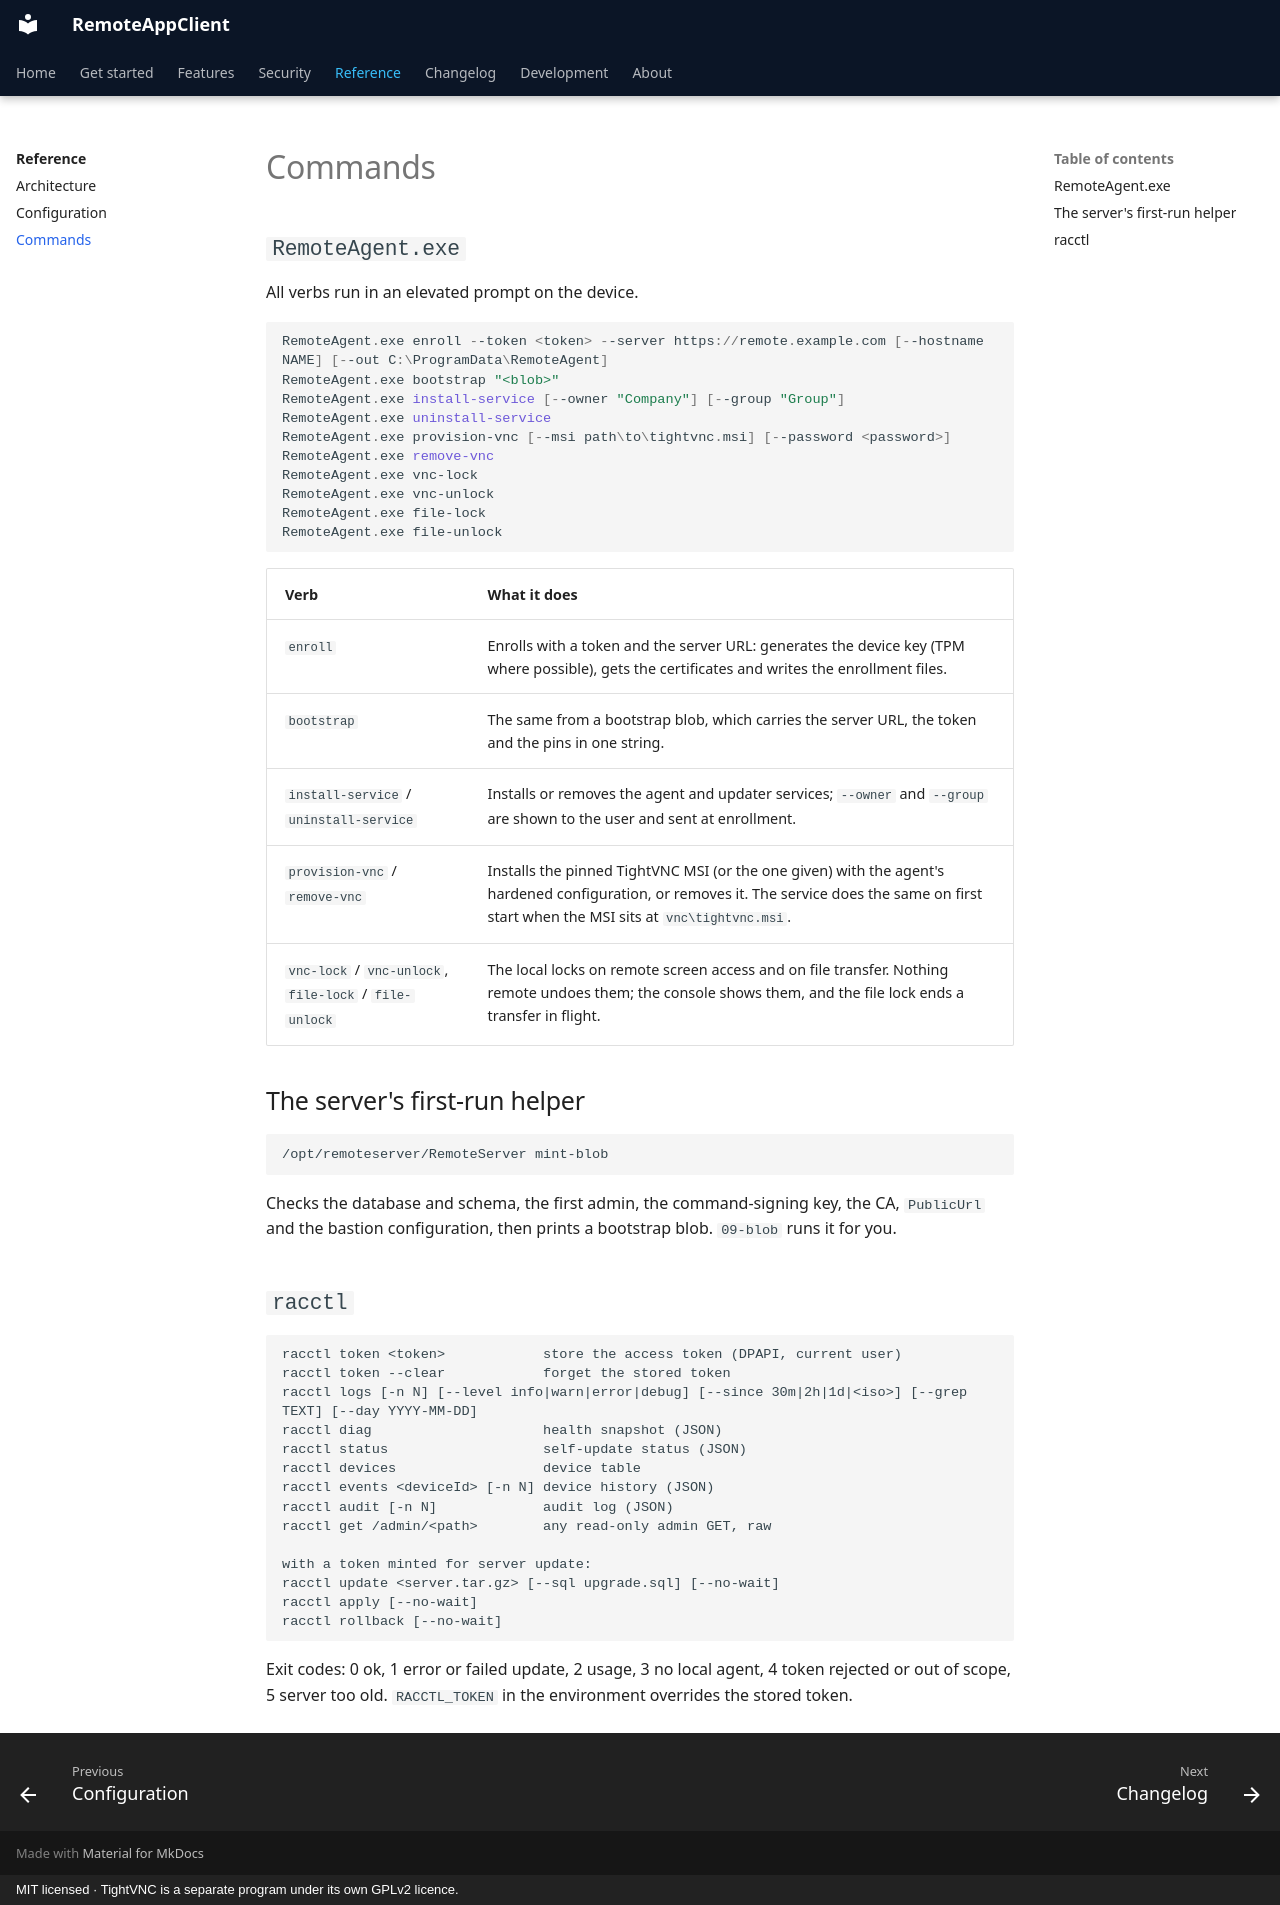

repository: v1k70rk4/RemoteAppClient · page: reference/commands/index.html · generator: mkdocs · copyright: MIT licensed · TightVNC is a separate program under its own GPLv2 licence.

---
title: Commands
description: The RemoteAgent.exe verbs for enrollment, the service, TightVNC and the locks, the server's first-run helper, and racctl.
---

# Commands

## `RemoteAgent.exe`

All verbs run in an elevated prompt on the device.

```powershell
RemoteAgent.exe enroll --token <token> --server https://remote.example.com [--hostname NAME] [--out C:\ProgramData\RemoteAgent]
RemoteAgent.exe bootstrap "<blob>"
RemoteAgent.exe install-service [--owner "Company"] [--group "Group"]
RemoteAgent.exe uninstall-service
RemoteAgent.exe provision-vnc [--msi path\to\tightvnc.msi] [--password <password>]
RemoteAgent.exe remove-vnc
RemoteAgent.exe vnc-lock
RemoteAgent.exe vnc-unlock
RemoteAgent.exe file-lock
RemoteAgent.exe file-unlock
```

| Verb | What it does |
|---|---|
| `enroll` | Enrolls with a token and the server URL: generates the device key (TPM where possible), gets the certificates and writes the enrollment files. |
| `bootstrap` | The same from a bootstrap blob, which carries the server URL, the token and the pins in one string. |
| `install-service` / `uninstall-service` | Installs or removes the agent and updater services; `--owner` and `--group` are shown to the user and sent at enrollment. |
| `provision-vnc` / `remove-vnc` | Installs the pinned TightVNC MSI (or the one given) with the agent's hardened configuration, or removes it. The service does the same on first start when the MSI sits at `vnc\tightvnc.msi`. |
| `vnc-lock` / `vnc-unlock`, `file-lock` / `file-unlock` | The local locks on remote screen access and on file transfer. Nothing remote undoes them; the console shows them, and the file lock ends a transfer in flight. |

## The server's first-run helper

```bash
/opt/remoteserver/RemoteServer mint-blob
```

Checks the database and schema, the first admin, the command-signing key, the CA, `PublicUrl` and the bastion configuration, then prints a bootstrap blob. `09-blob` runs it for you.

## `racctl`

```text
racctl token <token>            store the access token (DPAPI, current user)
racctl token --clear            forget the stored token
racctl logs [-n N] [--level info|warn|error|debug] [--since 30m|2h|1d|<iso>] [--grep TEXT] [--day YYYY-MM-DD]
racctl diag                     health snapshot (JSON)
racctl status                   self-update status (JSON)
racctl devices                  device table
racctl events <deviceId> [-n N] device history (JSON)
racctl audit [-n N]             audit log (JSON)
racctl get /admin/<path>        any read-only admin GET, raw

with a token minted for server update:
racctl update <server.tar.gz> [--sql upgrade.sql] [--no-wait]
racctl apply [--no-wait]
racctl rollback [--no-wait]
```

Exit codes: 0 ok, 1 error or failed update, 2 usage, 3 no local agent, 4 token rejected or out of scope, 5 server too old. `RACCTL_TOKEN` in the environment overrides the stored token.
